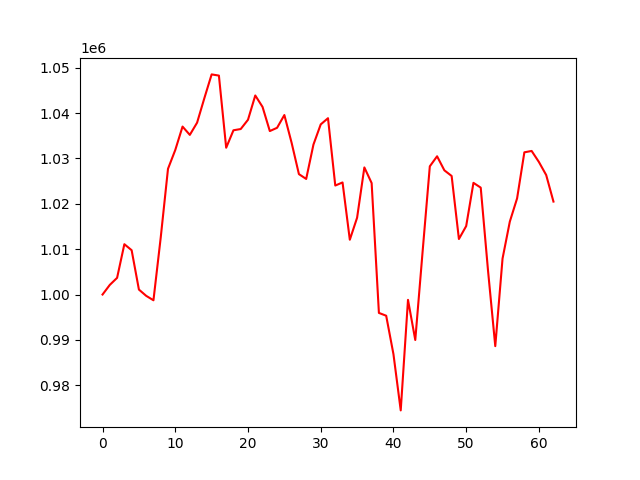

Values plotted in this chart, from the file beside it:
account_value, date, daily_return
1000000, 2021-10-04, 
1002128, 2021-10-05, 0.002128
1003677, 2021-10-06, 0.001546
1011096, 2021-10-07, 0.007392
1009773, 2021-10-08, -0.001308
1001096, 2021-10-11, -0.008594
999711, 2021-10-12, -0.001383
998733, 2021-10-13, -0.0009787
1012575, 2021-10-14, 0.01386
1027723, 2021-10-15, 0.01496
1031873, 2021-10-18, 0.004038
1037035, 2021-10-19, 0.005003
1035202, 2021-10-20, -0.001767
1037896, 2021-10-21, 0.002602
1043300, 2021-10-22, 0.005207
1048539, 2021-10-25, 0.005021
1048276, 2021-10-26, -0.0002511
1032368, 2021-10-27, -0.01518
1036217, 2021-10-28, 0.003728
1036492, 2021-10-29, 0.0002661
1038540, 2021-11-01, 0.001976
1043892, 2021-11-02, 0.005153
1041368, 2021-11-03, -0.002417
1036045, 2021-11-04, -0.005112
1036766, 2021-11-05, 0.0006956
1039579, 2021-11-08, 0.002713
1033435, 2021-11-09, -0.005909
1026552, 2021-11-10, -0.006661
1025486, 2021-11-11, -0.001038
1033071, 2021-11-12, 0.007396
1037515, 2021-11-15, 0.004302
1038880, 2021-11-16, 0.001316
1024031, 2021-11-17, -0.01429
1024715, 2021-11-18, 0.000668
1012083, 2021-11-19, -0.01233
1016932, 2021-11-22, 0.004791
1028026, 2021-11-23, 0.01091
1024578, 2021-11-24, -0.003354
995946, 2021-11-26, -0.02795
995325, 2021-11-29, -0.0006231
986842, 2021-11-30, -0.008522
974450, 2021-12-01, -0.01256
998824, 2021-12-02, 0.02501
989975, 2021-12-03, -0.008859
1009307, 2021-12-06, 0.01953
1028272, 2021-12-07, 0.01879
1030484, 2021-12-08, 0.002151
1027386, 2021-12-09, -0.003006
1026143, 2021-12-10, -0.00121
1012241, 2021-12-13, -0.01355
1015094, 2021-12-14, 0.002818
1024627, 2021-12-15, 0.009391
1023571, 2021-12-16, -0.001031
1005337, 2021-12-17, -0.01781
988617, 2021-12-20, -0.01663
1007930, 2021-12-21, 0.01953
1016072, 2021-12-22, 0.008079
1021202, 2021-12-23, 0.005048
1031358, 2021-12-27, 0.009945
1031659, 2021-12-28, 0.0002918
... 3 more rows
